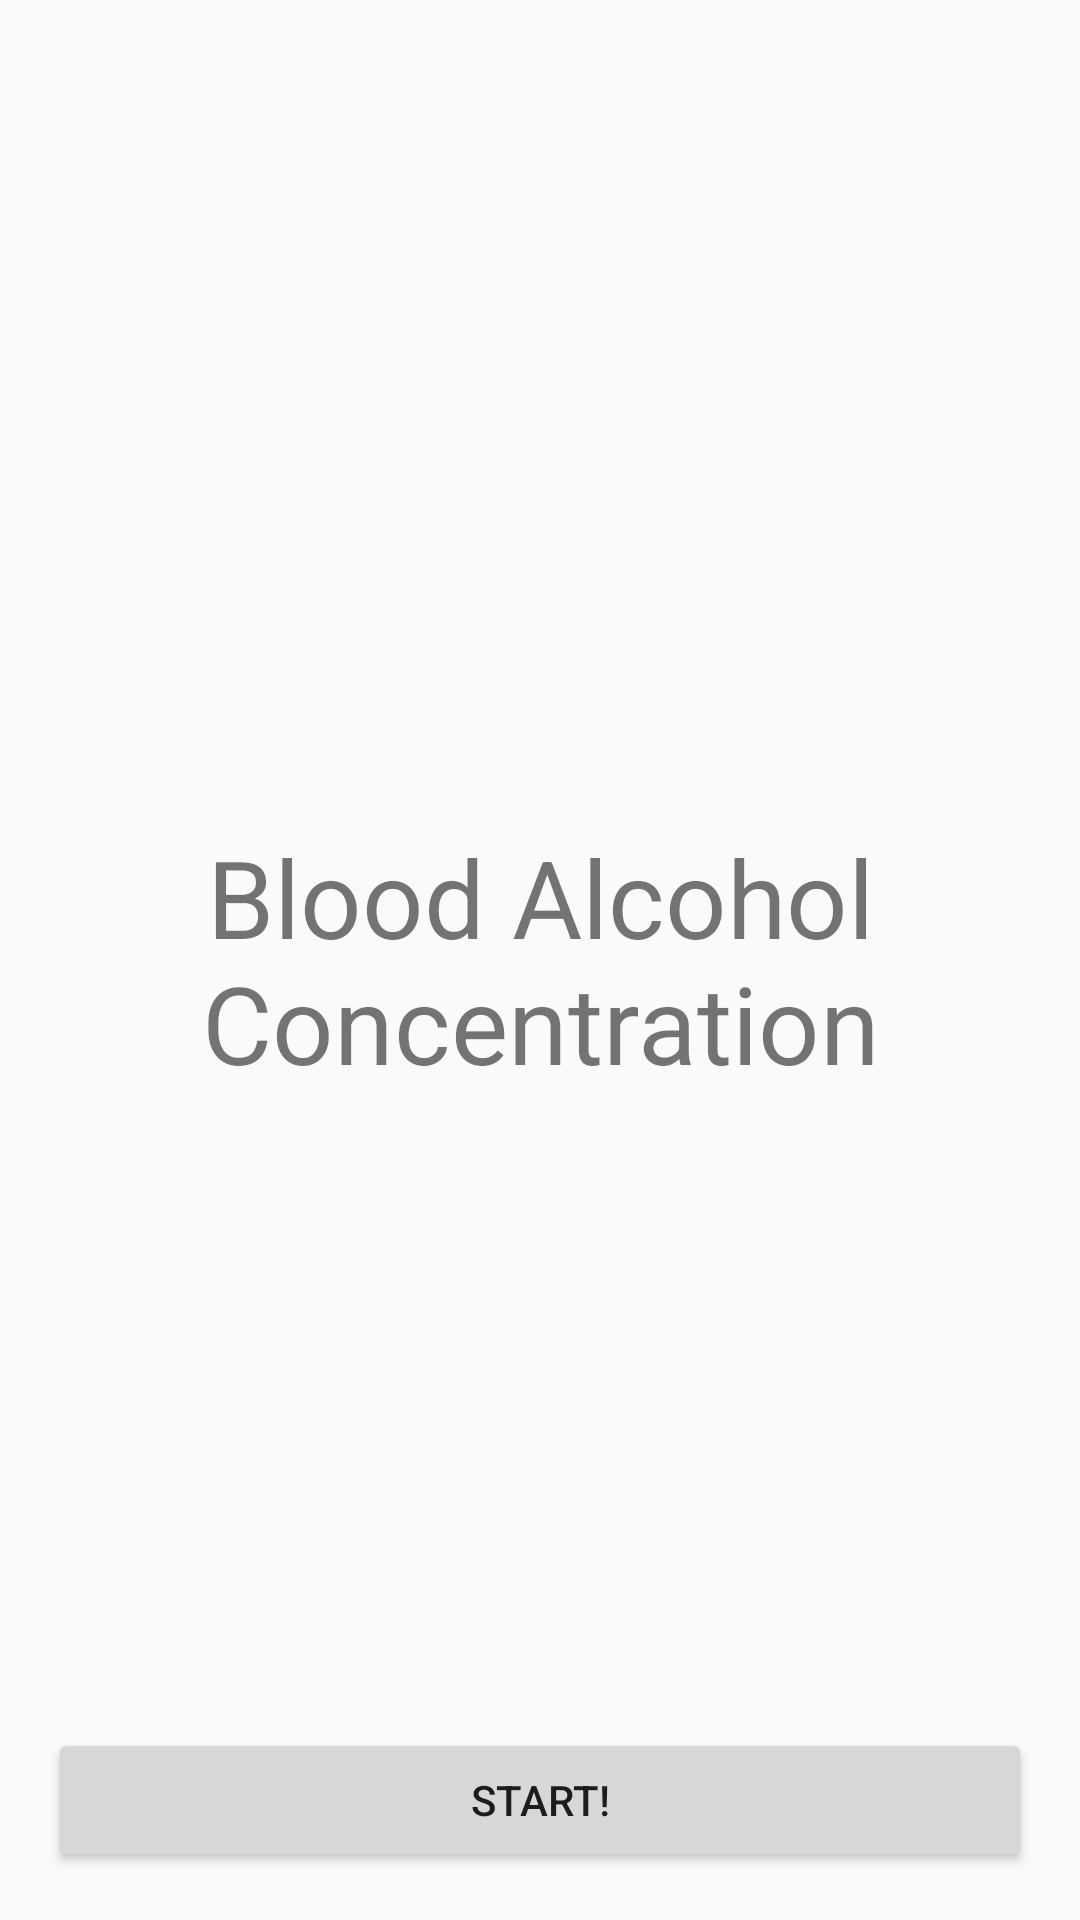

Android layout source for this screen:
<!-- AndroidManifest.xml: application theme AppTheme -->
<!-- res/layout/fragment_splash.xml -->
<?xml version="1.0" encoding="utf-8"?>
<RelativeLayout xmlns:android="http://schemas.android.com/apk/res/android"
    android:layout_width="match_parent"
    android:layout_height="match_parent"
    android:paddingBottom="@dimen/activity_vertical_margin"
    android:paddingLeft="@dimen/activity_horizontal_margin"
    android:paddingRight="@dimen/activity_horizontal_margin"
    android:paddingTop="@dimen/activity_vertical_margin">

    <TextView
        android:layout_width="match_parent"
        android:layout_height="wrap_content"
        android:layout_centerVertical="true"
        android:textAppearance="@style/TextAppearance.Header"
        android:gravity="center"
        android:text="@string/splash_text_title" />

    <Button
        android:id="@+id/splash_button_start"
        android:layout_width="match_parent"
        android:layout_height="wrap_content"
        android:layout_alignParentBottom="true"
        android:text="@string/splash_button_start" />

</RelativeLayout>
<!-- resources referenced by this layout -->
<resources>
  <dimen name="activity_horizontal_margin">16dp</dimen>
  <dimen name="activity_vertical_margin">16dp</dimen>
  <string name="splash_button_start">Start!</string>
  <string name="splash_text_title">Blood Alcohol Concentration</string>
  <style name="TextAppearance.Header" parent="@style/TextAppearance.AppCompat.Large">
          <item name="android:textSize">@dimen/text_size_header</item>
          <item name="android:lines">2</item>
          <item name="android:gravity">center</item>
          <item name="android:textColor">@color/abc_secondary_text_material_light</item>
      </style>
  <style name="AppTheme" parent="AppBaseTheme">
          
      </style>
  <dimen name="text_size_header">36dp</dimen>
  <style name="AppBaseTheme" parent="@style/Theme.AppCompat.Light.DarkActionBar">
          
      </style>
</resources>
